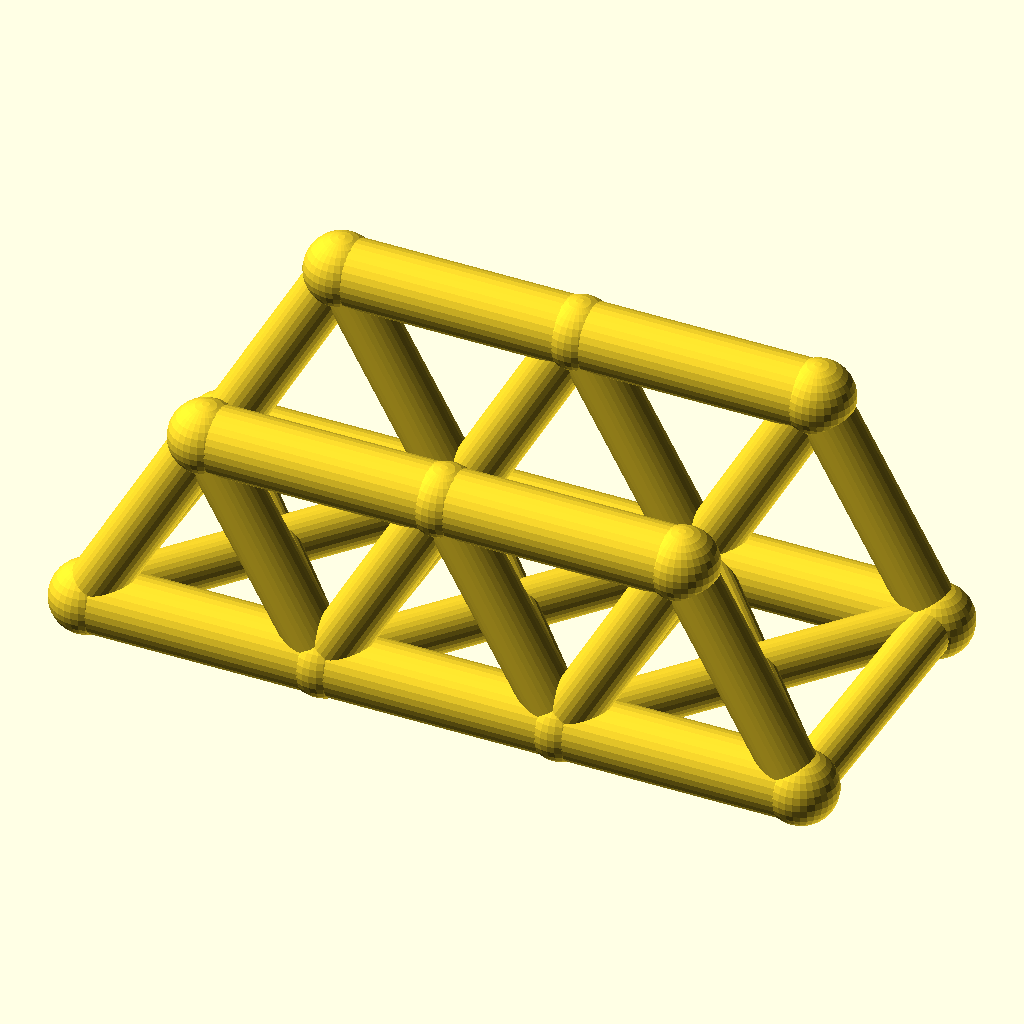
Cell 1 — every parameter at its default value.
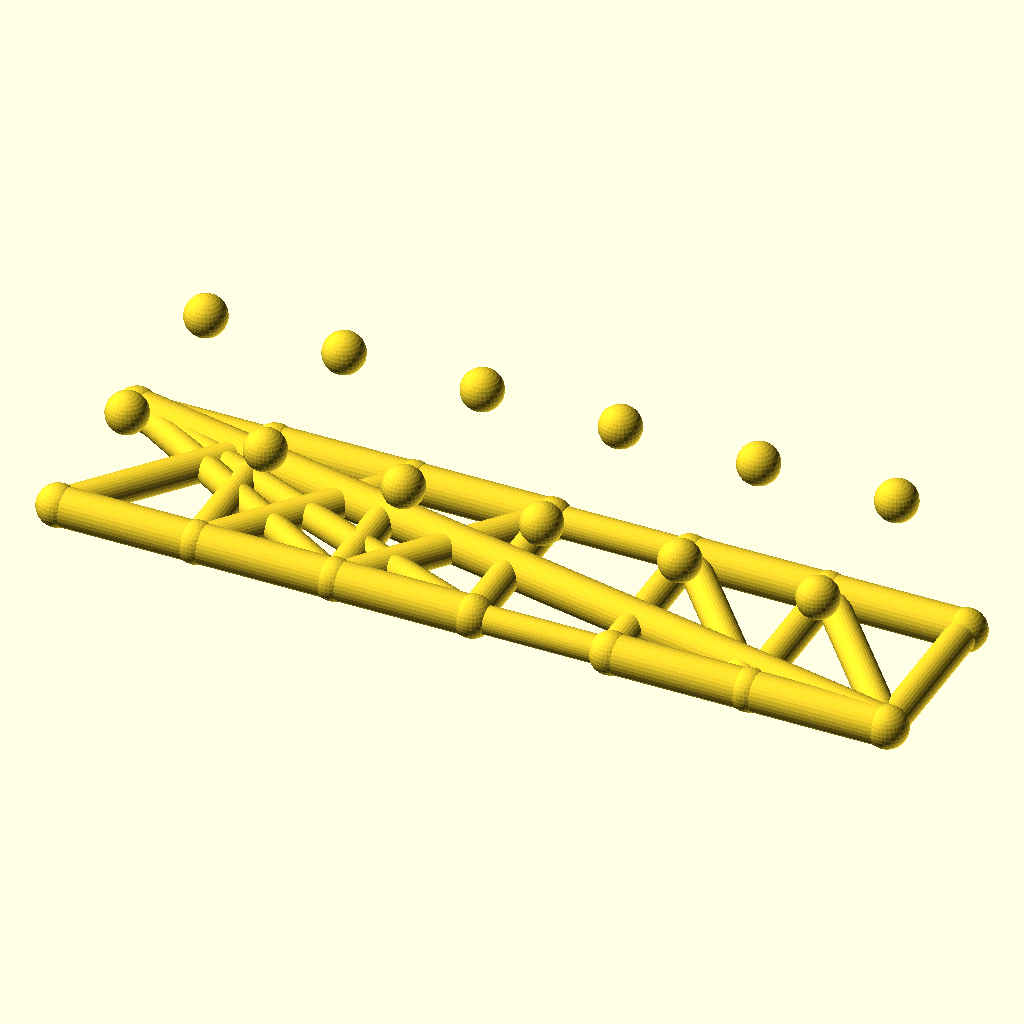
Cell 2 — panels set to 6, the other parameters unchanged.
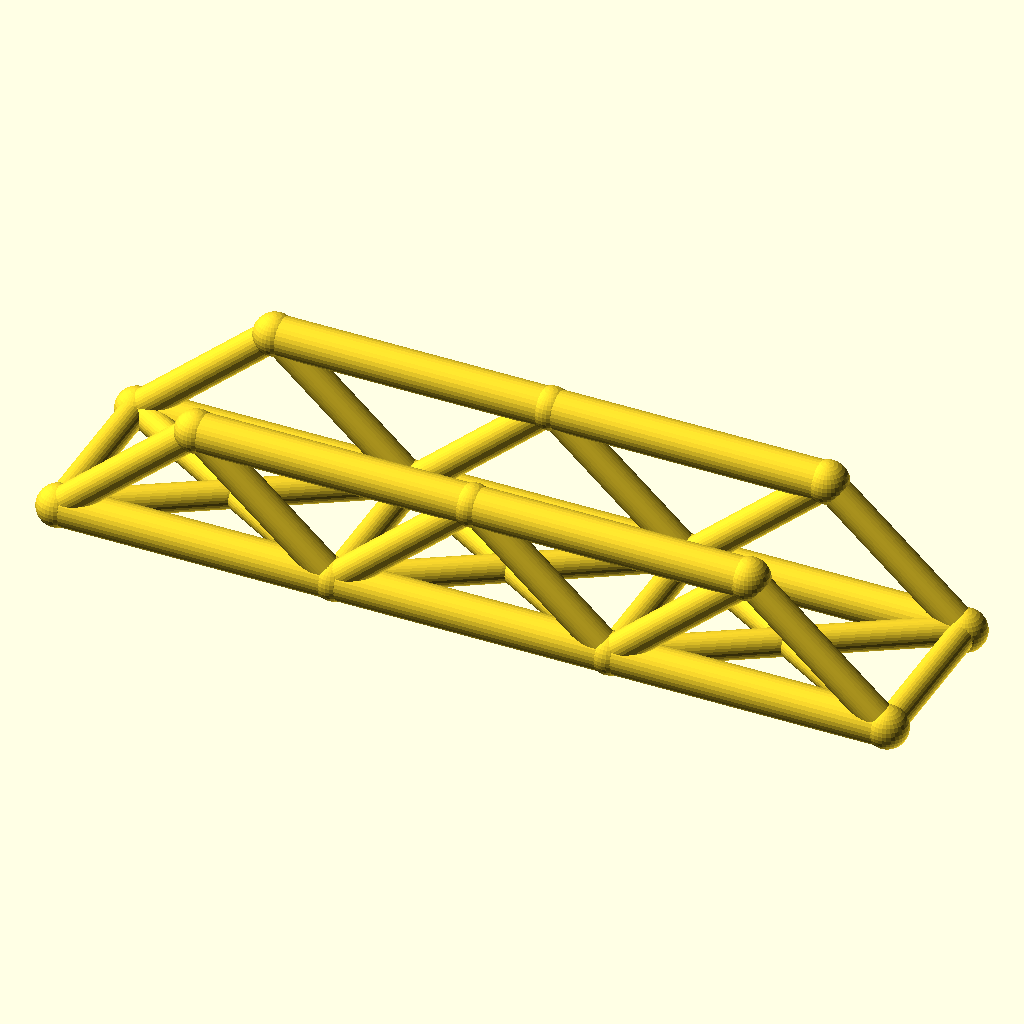
Cell 3 — panel_p set to 72, the other parameters unchanged.
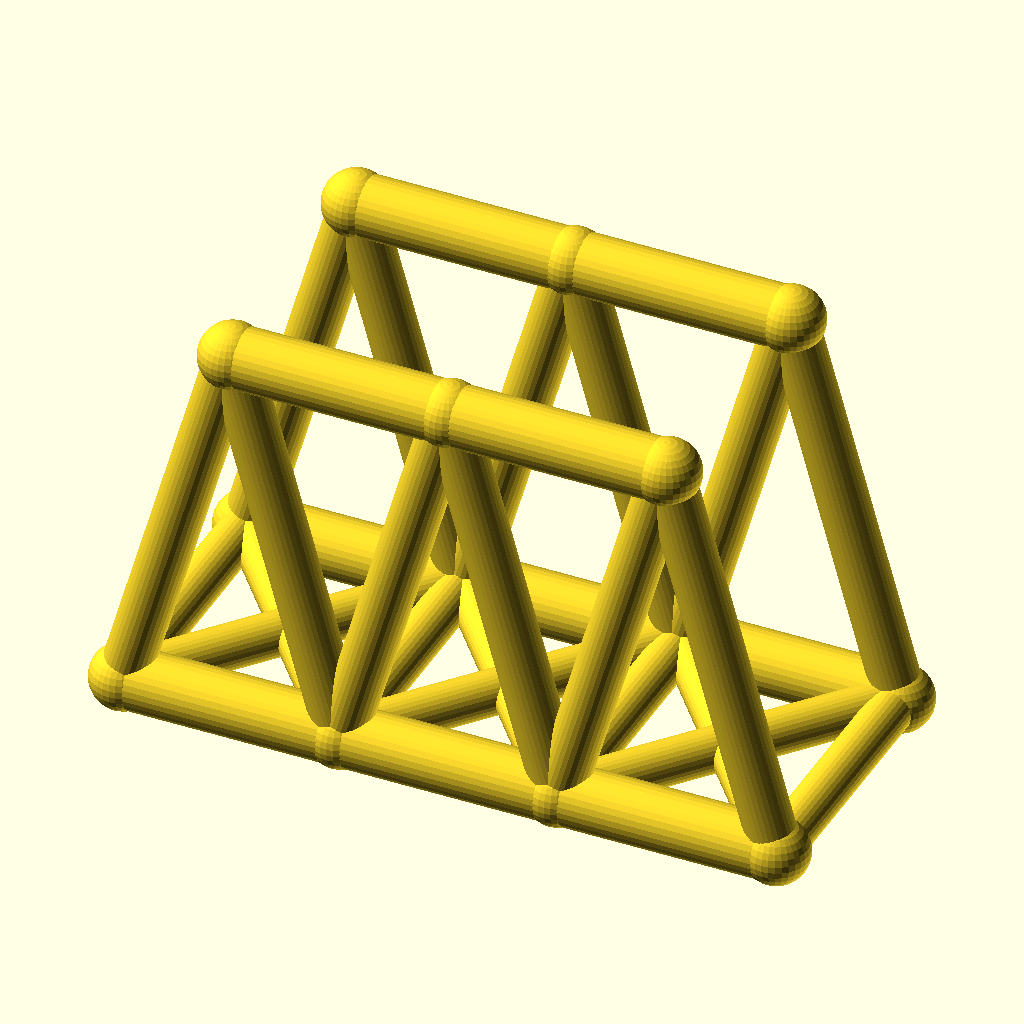
Cell 4: the same model with truss_h = 64.
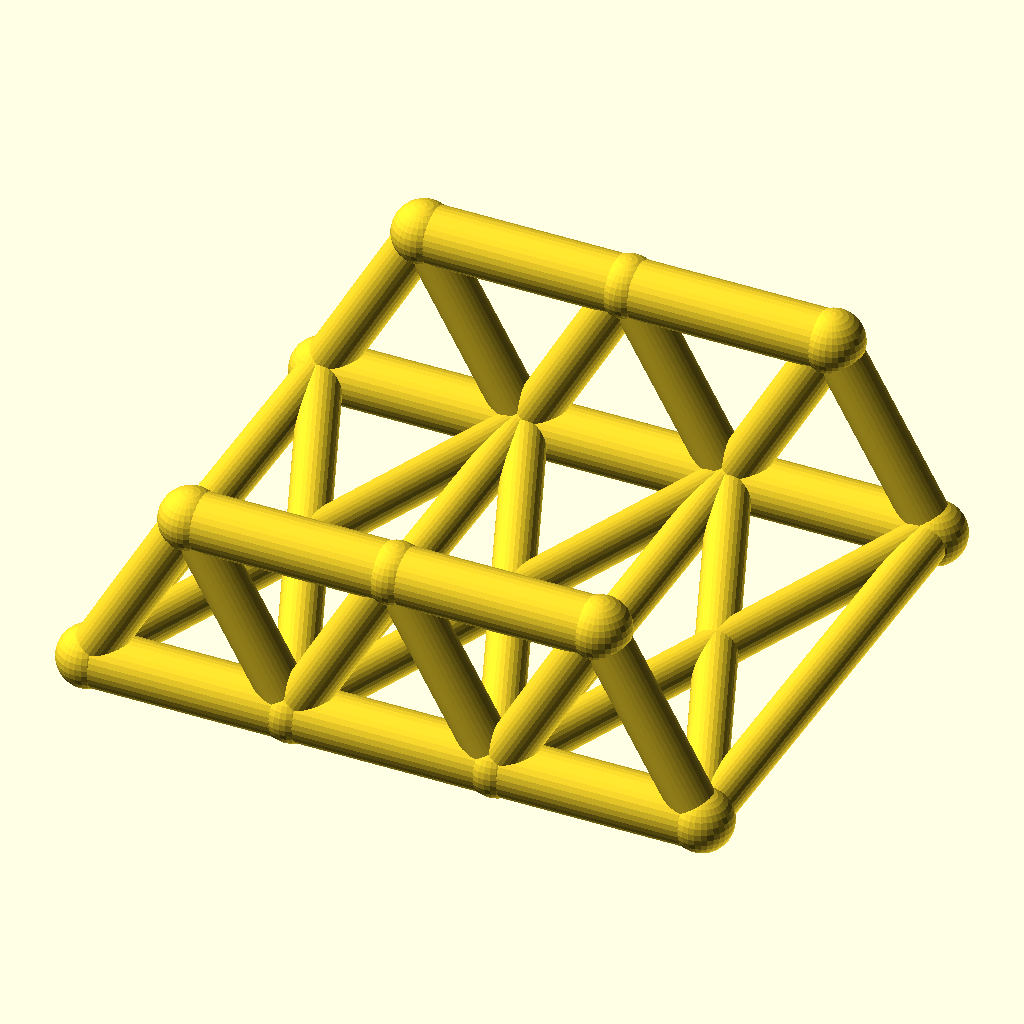
Cell 5 — track set to 88, the other parameters unchanged.
The same orthographic view direction (rotation 55°, 0°, 25°; colour scheme Cornfield) for every cell, with the view re-fitted per cell, so scale and position can differ between cells.
OpenSCAD source file optional_data/data/wire2/bridgetrusses/scene_0152.scad:
$fn = 32;

// ----------------------------------------------------------------------
// Warren through truss: span 108 mm, 3 panels, two trusses 44 mm apart
// ----------------------------------------------------------------------

// --- parameters (mm) ---
panels = 3;               // number of equal panels per truss
panel_p = 36;             // panel length, X
span = 108;               // truss span between end joints
truss_h = 32;             // truss height, Z
track = 44;               // distance between the two trusses, Y
chord_r = 5;              // chord member radius
web_r = 4;                // web member radius
deck_r = 3.6;             // deck beam radius
joint_r = 5.4;            // joint ball radius

bbox_x = span + 2 * joint_r;  // overall X, joints included
bbox_y = track + 2 * joint_r;  // overall Y, joints included
bbox_z = truss_h + 2 * joint_r;  // overall Z, joints included
chord_d = 2 * chord_r;  // chord stock diameter
web_d = 2 * web_r;  // web stock diameter
deck_d = 2 * deck_r;  // deck beam diameter
joint_d = 2 * joint_r;  // joint ball diameter
nodes = [for (side = [-1, 1], i = [0 : panels]) [i * panel_p, side * track / 2, 0], for (side = [-1, 1], i = [0 : panels - 1]) [(i + 0.5) * panel_p, side * track / 2, truss_h]];

module member(a, b, r) {
  /* round stock from joint a to joint b, ends buried in the joint balls */
  d = b - a;
  length = norm(d);
  translate(a) rotate([0, acos(d[2] / length), atan2(d[1], d[0])])
    cylinder(h = length, r = r);
}

module joint(p, r) {
  /* ball at the joint centre, fatter than every member meeting there */
  translate(p) sphere(r = r);
}

/* members - each call is one graph edge */
member(nodes[0], nodes[1], chord_r);
member(nodes[1], nodes[2], chord_r);
member(nodes[2], nodes[3], chord_r);
member(nodes[8], nodes[9], chord_r);
member(nodes[9], nodes[10], chord_r);
member(nodes[0], nodes[8], web_r);
member(nodes[1], nodes[8], web_r);
member(nodes[1], nodes[9], web_r);
member(nodes[2], nodes[9], web_r);
member(nodes[2], nodes[10], web_r);
member(nodes[3], nodes[10], web_r);
member(nodes[4], nodes[5], chord_r);
member(nodes[5], nodes[6], chord_r);
member(nodes[6], nodes[7], chord_r);
member(nodes[11], nodes[12], chord_r);
member(nodes[12], nodes[13], chord_r);
member(nodes[4], nodes[11], web_r);
member(nodes[5], nodes[11], web_r);
member(nodes[5], nodes[12], web_r);
member(nodes[6], nodes[12], web_r);
member(nodes[6], nodes[13], web_r);
member(nodes[7], nodes[13], web_r);
member(nodes[0], nodes[4], deck_r);
member(nodes[1], nodes[5], deck_r);
member(nodes[2], nodes[6], deck_r);
member(nodes[3], nodes[7], deck_r);
member(nodes[0], nodes[5], deck_r);
member(nodes[4], nodes[1], deck_r);
member(nodes[1], nodes[6], deck_r);
member(nodes[5], nodes[2], deck_r);
member(nodes[2], nodes[7], deck_r);
member(nodes[6], nodes[3], deck_r);

/* joint balls */
for (p = nodes) joint(p, joint_r);
Parameter table extracted from the source (name, type, default, range or options):
panels: number, default 3
panel_p: number, default 36
span: number, default 108
truss_h: number, default 32
track: number, default 44
chord_r: number, default 5
web_r: number, default 4
deck_r: number, default 3.6
joint_r: number, default 5.4
